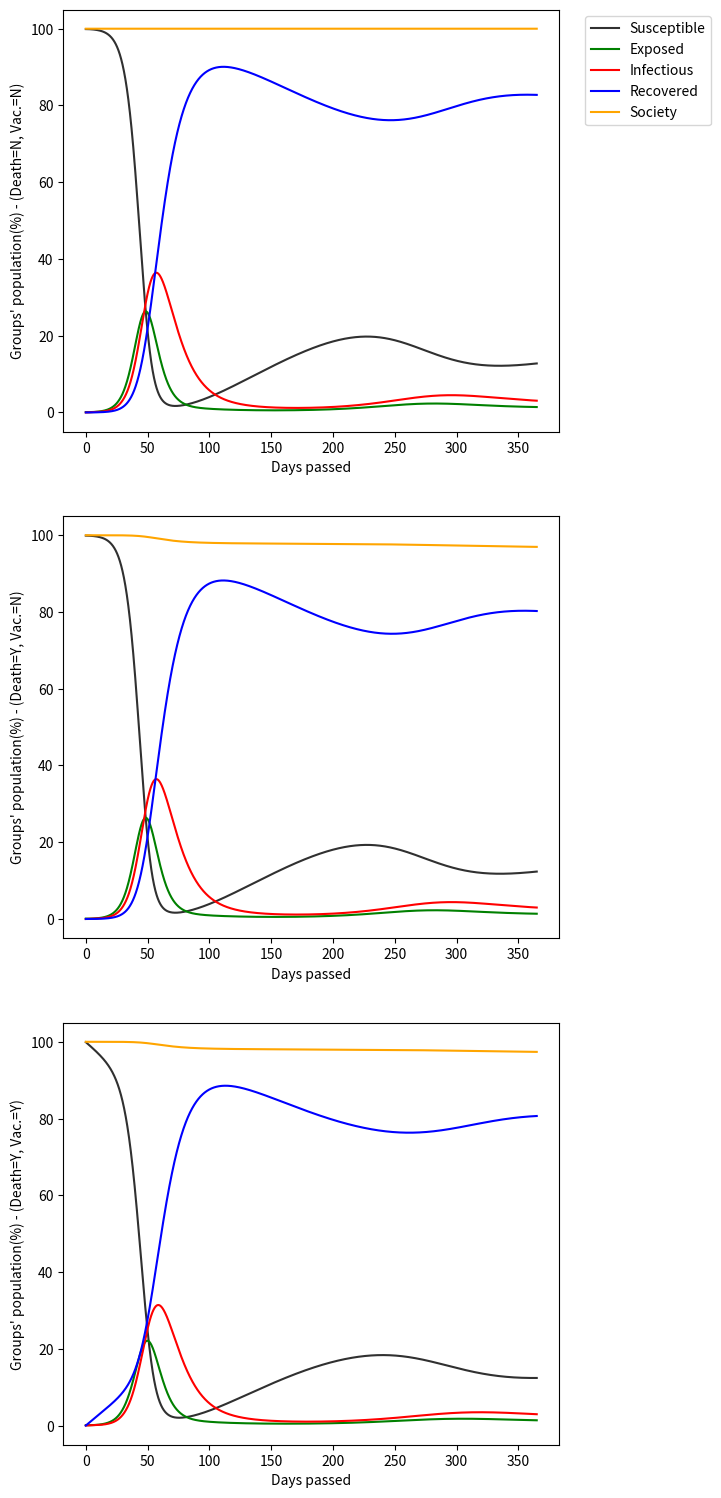

Write Python code to recreate this figure.
import matplotlib.pyplot as plt
import numpy


def f(y,**cte):
    mio=cte['mio']
    beta=cte['beta']
    sigma=cte['sigma']
    delta=cte['delta']
    omega=cte['omega']
    nuo=cte['nuo']
    gama=(1-delta)/14
    alpha=delta/14
    S,E,I,R=y[0],y[1],y[2],y[3]
    N=S+E+I+R
    f_arr=[mio*N-beta*I*S/N+omega*R-mio*S-nuo*S,
           -sigma*E-mio*E+beta*I*S/N,
           sigma*E-gama*I-(mio+alpha)*I,
           gama*I-omega*R-mio*R+nuo*S]
    return f_arr

def k1(y,**cte):
    return f(y,**cte)

def k2(y,**cte):
    y_k1=[yi+k1i*h/2 for yi,k1i in zip(y,k1(y,**cte))]
    return f(y_k1,**cte)

def k3(y,**cte):
    y_k2=[yi+k2i*h/2 for yi,k2i in zip(y,k2(y,**cte))]
    return f(y_k2,**cte)

def k4(y,**cte):
    y_k3=[yi+k3i*h for yi,k3i in zip(y,k3(y,**cte))]
    return f(y_k3,**cte)
    
def yNew(y,**cte):
    y_new=[yi+(k1i+2*k2i+2*k3i+k4i)*h/6 for yi,k1i,k2i,k3i,k4i in zip(y,k1(y,**cte),k2(y,**cte),k3(y,**cte),k4(y,**cte))]
    return y_new
    
days=365
N0=100
E0=0.1/100*N0

mio=1/(76*365)
beta=0.5
sigma=1/7
delta_list=[0,0.02]
omega=1/365
nuo_list=[0,1/365]
h=10

err_stop=0.5*10**(-2)
err=[1,1,1,1]
old_calc=[100,100,100,100]

while(err[0]>err_stop or err[1]>err_stop or err[2]>err_stop or err[3]>err_stop):
    h=h/10
    last_N,S_list,E_list,I_list,R_list,N_list=[],[],[],[],[],[]
    
    for nuo in nuo_list:
        for delta in delta_list:
            if nuo==nuo_list[1] and delta==delta_list[0]:
                continue
            
            y_list=[[N0-E0,E0,0,0]]
            died_of_illness,vaccinated=[],[]
            for day in range(1,int(days/h)):
                y_list.append(yNew(y_list[-1],h=h,mio=mio,beta=beta,sigma=sigma,delta=delta,omega=omega,nuo=nuo))
            
            days_list=h*numpy.array(list(range(len(y_list))))
            S_list.append([y[0] for y in y_list])
            E_list.append([y[1] for y in y_list])
            I_list.append([y[2] for y in y_list])
            R_list.append([y[3] for y in y_list])
            N_list.append([sum(y) for y in y_list])
    
    probability_noVac_notInfec=[(1-beta*S*I/N**2)*(1-nuo_list[1]) for S,I,N in zip(S_list[-1],I_list[-1],N_list[-1])]
    probability=numpy.prod(numpy.array(probability_noVac_notInfec))**(h)
    last_calc=[N_list[0][-1],N_list[1][-1],N_list[2][-1],probability]        
    err=[]
    for new,old in zip(last_calc,old_calc):
        err.append(abs(new-old))

    old_calc=last_calc


ttl=[' - (Death=N, Vac.=N)',' - (Death=Y, Vac.=N)',' - (Death=Y, Vac.=Y)']
for i in range(3):
    plt.subplot(3,1,i+1)
    plt.plot(days_list, S_list[i],color='#303030',label='Susceptible')
    plt.plot(days_list, E_list[i],color='green',label='Exposed')
    plt.plot(days_list, I_list[i],color='red',label='Infectious')
    plt.plot(days_list, R_list[i],color='blue',label='Recovered')
    plt.plot(days_list, N_list[i],color='orange',label='Society')
    plt.ylabel('Groups\' population(%)'+ttl[i])
    plt.xlabel('Days passed')
    if i==0:
        plt.legend(loc=1, bbox_to_anchor=(1.32,1))
plt.subplots_adjust(top=3.1)


plt.savefig('P-810698317-results.png',bbox_inches = 'tight', dpi=400)
res_file = open("P-810698317-results.txt", "w")
res_file.write(f'Note: Calculations are done using steps of length h= {h} day.\n')
res_file.write(f'>>>Ans-A1: Assuming no deaths due to disease, the population is {last_calc[0]:.2f}% after 365 days that means no change in population. (As expected)\n')
res_file.write(f'>>>Ans-A2: About {100-N_list[1][-1]:.2f}% of society has died of this illness in 365 days with no vaccination plan available. The population has dcreased to {N_list[1][-1]:.2f}%.\n')    
res_file.write(f'>>>Ans-B:  About {100-N_list[-1][-1]:.2f}% of society has died of this illness in 365 days while a vaccination procedure was ongoing. The population has decreased to {N_list[2][-1]:.2f}%.\n')  
res_file.write(f'>>>Ans-C:  This plan can vaccinate {sum(numpy.array(S_list[-1])*nuo)*h:.2f}% of the people which means there are {2*sum(numpy.array(S_list[-1])*nuo)*h:.2f} shots for every 100 people while everybody is intended to get two dosages of vaccine.\n')
res_file.write(f'>>>Ans-D:  The probability of not getting exposed to and infected by the diseases while not getting vaccinated for one year(365 days) is equal to {probability*100:.2f}%. ')
res_file.close()
